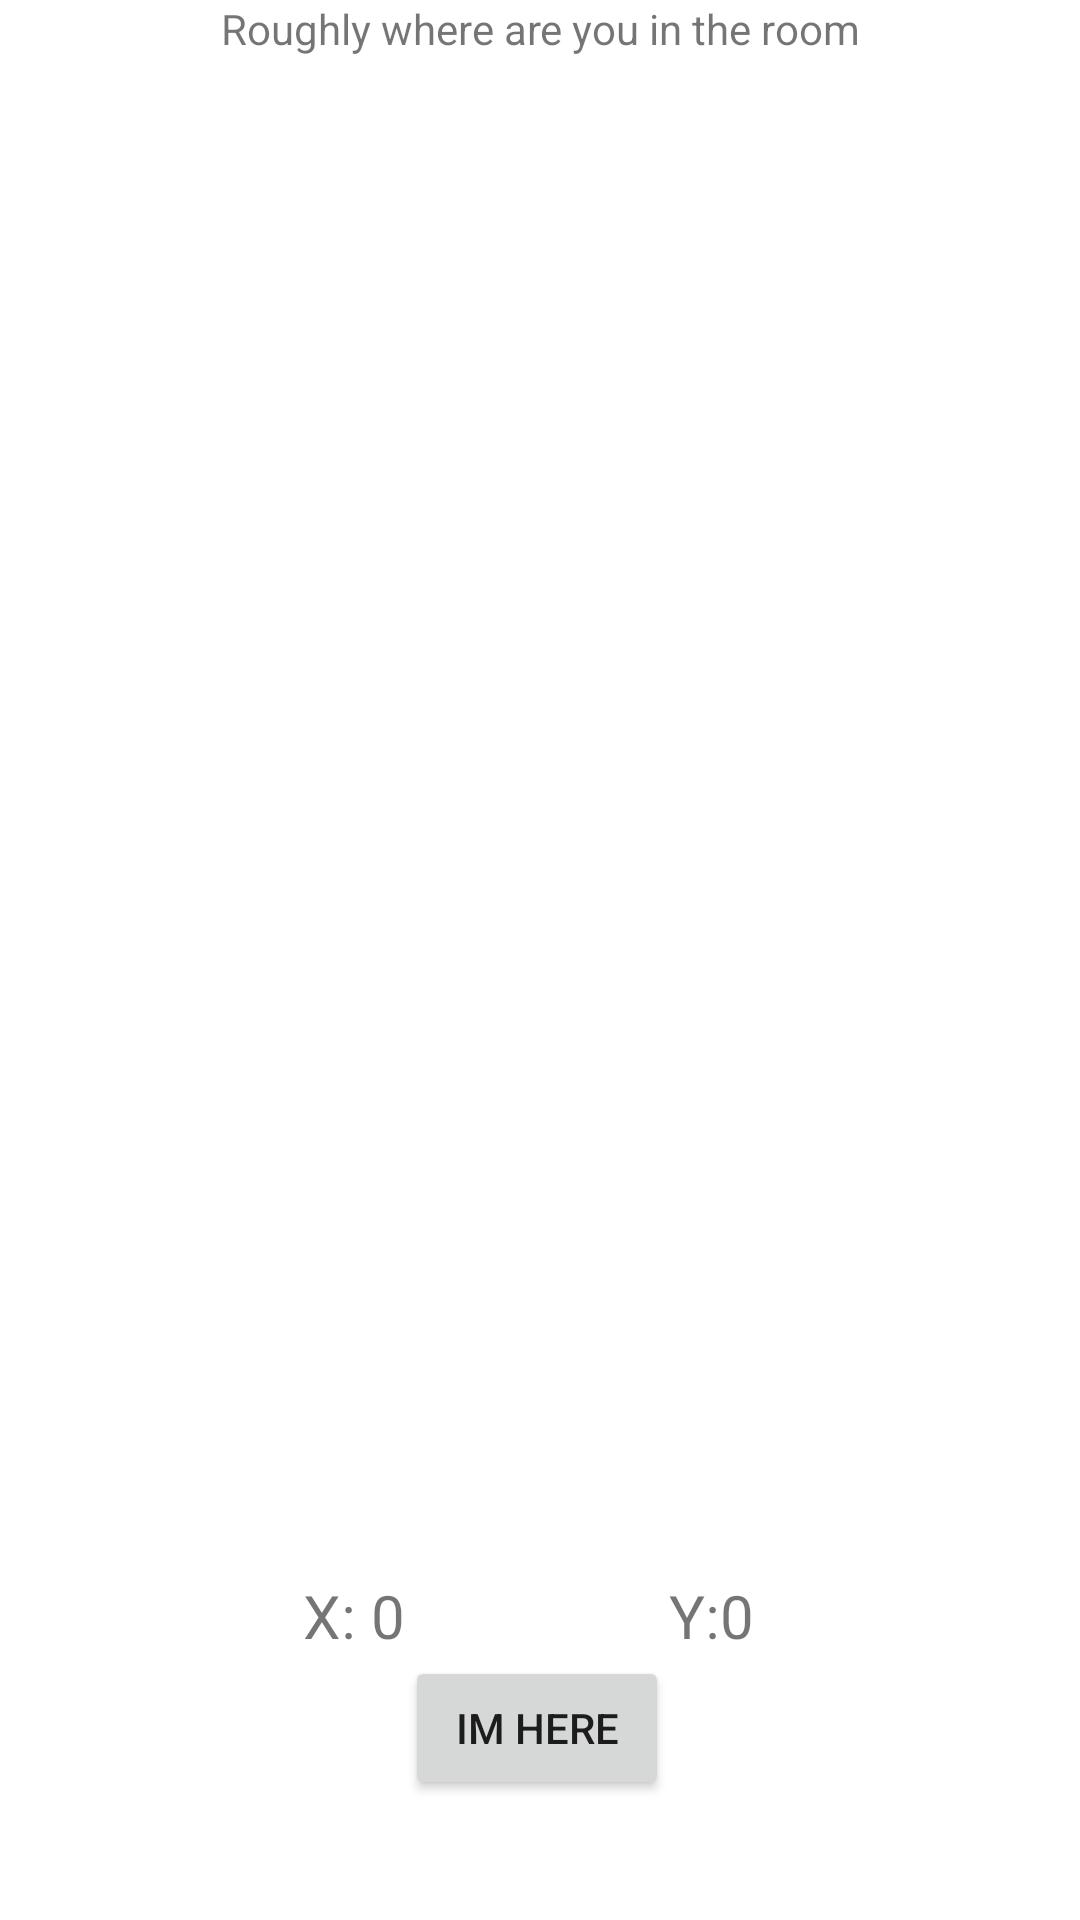

Layout XML and referenced resources for this Android screen:
<!-- AndroidManifest.xml: application theme Theme.QRScanner -->
<!-- res/layout/activity_room.xml -->
<?xml version="1.0" encoding="utf-8"?>
<androidx.constraintlayout.widget.ConstraintLayout xmlns:android="http://schemas.android.com/apk/res/android"
    xmlns:app="http://schemas.android.com/apk/res-auto"
    xmlns:tools="http://schemas.android.com/tools"
    android:layout_width="match_parent"
    android:layout_height="match_parent"
    tools:context=".RoomActivity">

    <Button
        android:id="@+id/submit_btn"
        android:layout_width="wrap_content"
        android:layout_height="wrap_content"
        android:layout_marginBottom="40dp"
        android:text="Im Here"
        app:layout_constraintBottom_toBottomOf="parent"
        app:layout_constraintEnd_toEndOf="parent"
        app:layout_constraintHorizontal_bias="0.496"
        app:layout_constraintStart_toStartOf="parent" />

    <TextView
        android:id="@+id/y_cor"
        android:layout_width="wrap_content"
        android:layout_height="wrap_content"
        android:text="0"
        android:textSize="20sp"
        app:layout_constraintBottom_toTopOf="@+id/submit_btn"
        app:layout_constraintEnd_toEndOf="parent"
        app:layout_constraintHorizontal_bias="0.0"
        app:layout_constraintStart_toEndOf="@+id/textView5" />

    <TextView
        android:id="@+id/textView3"
        android:layout_width="wrap_content"
        android:layout_height="wrap_content"
        android:text="X: "
        android:textSize="20sp"
        app:layout_constraintBottom_toTopOf="@+id/submit_btn"
        app:layout_constraintEnd_toStartOf="@+id/x_cor"
        app:layout_constraintHorizontal_bias="1.0"
        app:layout_constraintStart_toStartOf="parent" />

    <TextView
        android:id="@+id/textView5"
        android:layout_width="wrap_content"
        android:layout_height="wrap_content"
        android:text="Y:"
        android:textSize="20sp"
        app:layout_constraintBottom_toTopOf="@+id/submit_btn"
        app:layout_constraintStart_toEndOf="@+id/submit_btn" />

    <TextView
        android:id="@+id/x_cor"
        android:layout_width="wrap_content"
        android:layout_height="wrap_content"
        android:text="0"
        android:textSize="20sp"
        app:layout_constraintBottom_toTopOf="@+id/submit_btn"
        app:layout_constraintEnd_toStartOf="@+id/submit_btn" />

    <TextView
        android:id="@+id/textView2"
        android:layout_width="wrap_content"
        android:layout_height="wrap_content"
        android:text="Roughly where are you in the room"
        app:layout_constraintEnd_toEndOf="parent"
        app:layout_constraintStart_toStartOf="parent"
        tools:layout_editor_absoluteY="10dp" />

    <FrameLayout
        android:id="@+id/fr"
        android:layout_width="390dp"
        android:layout_height="602dp"
        android:layout_marginTop="32dp"
        android:layout_marginBottom="32dp"
        android:textAlignment="center"
        app:layout_constraintBottom_toTopOf="@+id/submit_btn"
        app:layout_constraintEnd_toEndOf="parent"
        app:layout_constraintStart_toStartOf="parent"
        app:layout_constraintTop_toTopOf="parent"
        app:layout_constraintVertical_bias="0.991">

    </FrameLayout>

</androidx.constraintlayout.widget.ConstraintLayout>
<!-- resources referenced by this layout -->
<resources>
  <style name="Theme.QRScanner" parent="Theme.MaterialComponents.DayNight.DarkActionBar">
          
          <item name="colorPrimary">@color/purple_500</item>
          <item name="colorPrimaryVariant">@color/purple_700</item>
          <item name="colorOnPrimary">@color/white</item>
          
          <item name="colorSecondary">@color/teal_200</item>
          <item name="colorSecondaryVariant">@color/teal_700</item>
          <item name="colorOnSecondary">@color/black</item>
          
          <item name="android:statusBarColor" tools:targetApi="l">?attr/colorPrimaryVariant</item>
          
      </style>
  <color name="purple_500">#FF6200EE</color>
  <color name="purple_700">#FF3700B3</color>
  <color name="white">#FFFFFFFF</color>
  <color name="teal_200">#FF03DAC5</color>
  <color name="teal_700">#FF018786</color>
  <color name="black">#FF000000</color>
</resources>
